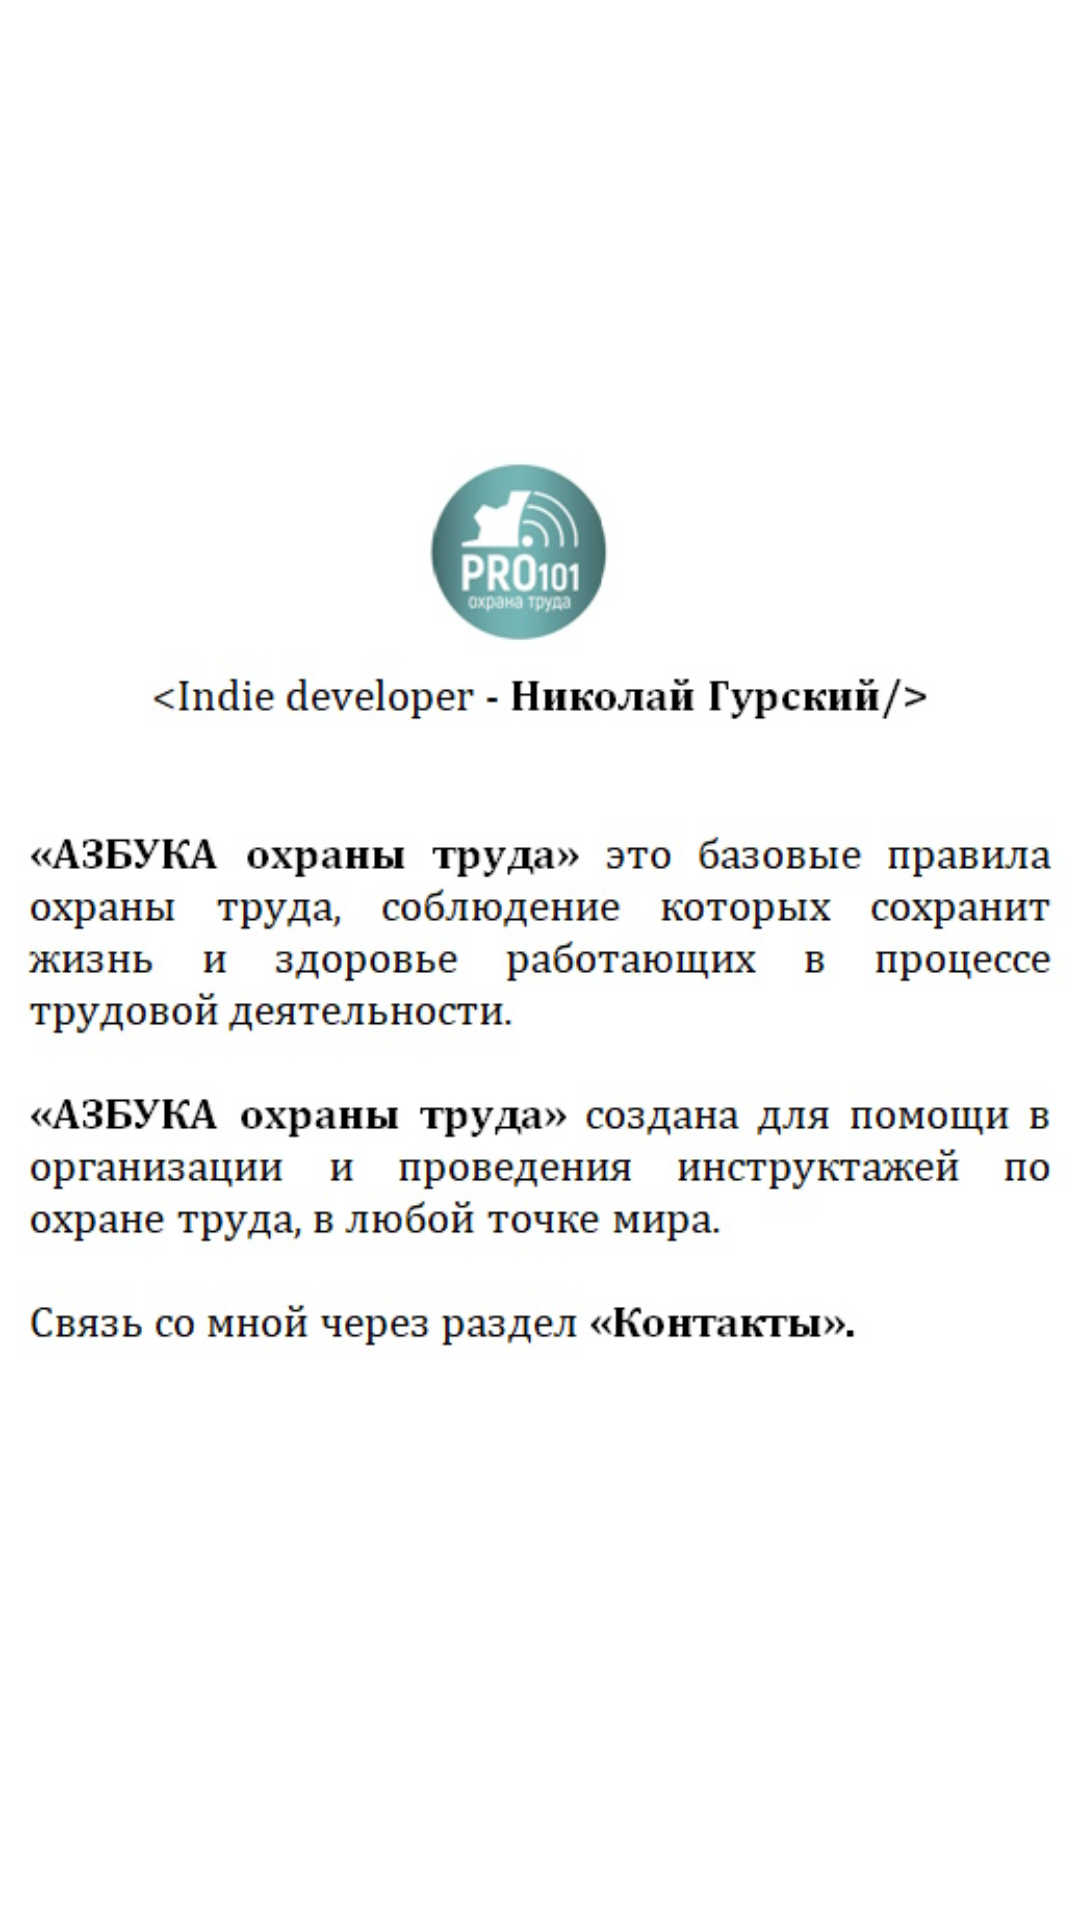

The Android layout XML behind this screen, and the referenced resources:
<!-- AndroidManifest.xml: application theme Theme.PAPERKA20 -->
<!-- res/layout/activity_privacy.xml -->
<?xml version="1.0" encoding="utf-8"?>
<RelativeLayout
    xmlns:android="http://schemas.android.com/apk/res/android"
    xmlns:app="http://schemas.android.com/apk/res-auto"
    xmlns:tools="http://schemas.android.com/tools"
    android:layout_width="match_parent"
    android:layout_height="match_parent"
    >


    <ImageView
        android:id="@+id/imageView2"
        android:layout_width="match_parent"
        android:layout_height="match_parent"
        android:layout_alignParentBottom="true"
        android:layout_marginBottom="0dp"
        app:srcCompat="@drawable/opis" />

</RelativeLayout>
<!-- resources referenced by this layout -->
<resources>
  <!-- drawable opis: jpg bitmap (drawable, 102179 bytes) -->
  <style name="Theme.PAPERKA20" parent="Theme.MaterialComponents.DayNight.DarkActionBar">
          
          <item name="colorPrimary">@color/purple_500</item>
          <item name="colorPrimaryVariant">@color/purple_700</item>
          <item name="colorOnPrimary">@color/white</item>
          
          <item name="colorSecondary">@color/teal_200</item>
          <item name="colorSecondaryVariant">@color/teal_700</item>
          <item name="colorOnSecondary">@color/black</item>
          
          <item name="android:statusBarColor" tools:targetApi="l">@android:color/transparent</item>
          <item name="android:navigationBarColor" tools:targetApi="o">@android:color/transparent</item>
          <item name="android:enforceStatusBarContrast" tools:targetApi="q">false</item>
          <item name="android:enforceNavigationBarContrast" tools:targetApi="q">false</item>
          
          <item name="android:windowLayoutInDisplayCutoutMode" tools:targetApi="p">shortEdges</item>
      </style>
  <color name="purple_500">#F3DA91</color>
  <color name="purple_700">#F3DA91</color>
  <color name="white">#FDFCFC</color>
  <color name="teal_200">#F3DA91</color>
  <color name="teal_700">#F3DA91</color>
  <color name="black">#FF000000</color>
</resources>
